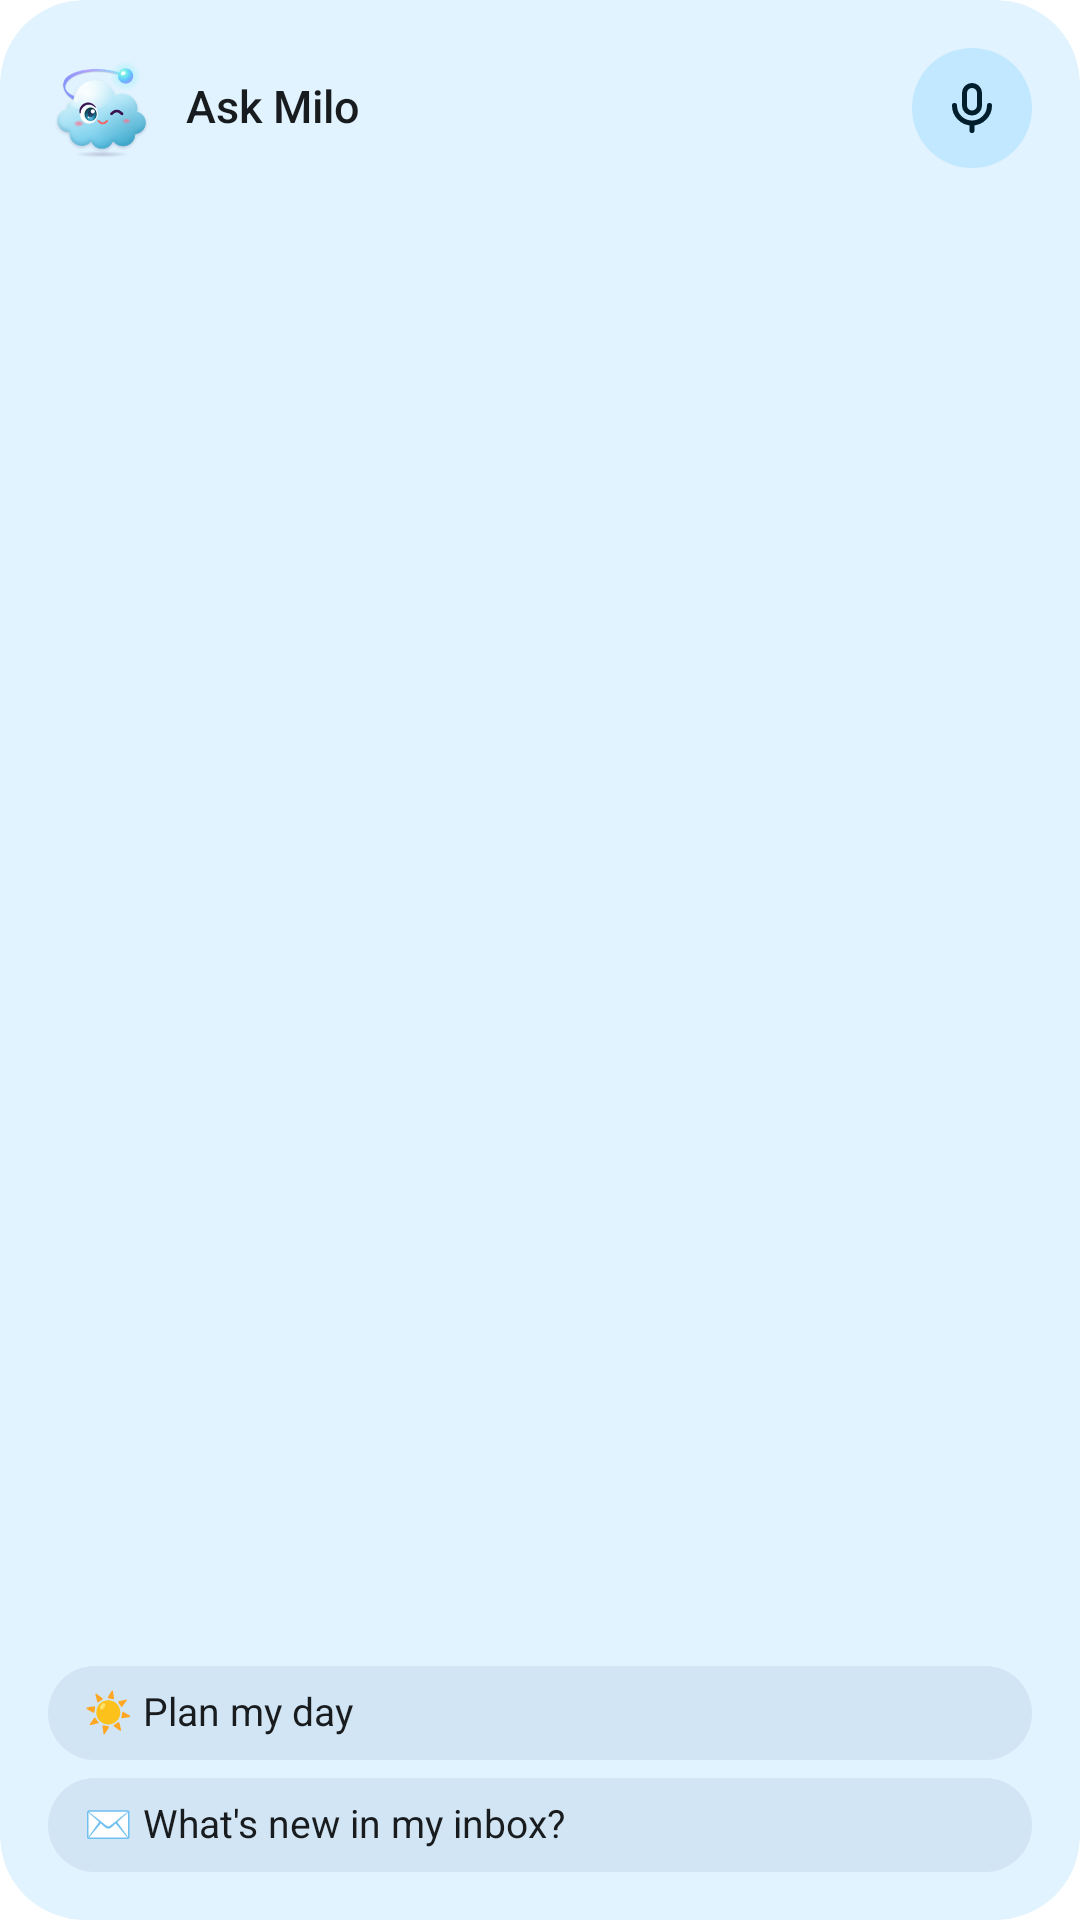

Layout XML and referenced resources for this Android screen:
<!-- AndroidManifest.xml: fallback theme Theme.MaterialComponents.DayNight.NoActionBar -->
<!-- res/layout/widget_ask.xml -->
<?xml version="1.0" encoding="utf-8"?>
<LinearLayout xmlns:android="http://schemas.android.com/apk/res/android"
    android:id="@android:id/background"
    style="@style/WidgetRoot"
    android:layout_width="match_parent"
    android:layout_height="match_parent"
    android:orientation="vertical">
    <LinearLayout
        android:layout_width="match_parent"
        android:layout_height="wrap_content"
        android:gravity="center_vertical"
        android:orientation="horizontal">
        <ImageView
            android:id="@+id/w_mark"
            android:layout_width="36dp"
            android:layout_height="36dp"
            android:importantForAccessibility="no"
            android:scaleType="fitCenter"
            android:src="@drawable/mascot_winky" />
        <TextView
            android:id="@+id/w_title"
            style="@style/WidgetText.Title"
            android:layout_width="0dp"
            android:layout_height="wrap_content"
            android:layout_marginStart="10dp"
            android:layout_weight="1"
            android:text="Ask Milo" />
        <ImageView
            android:id="@+id/w_mic"
            android:layout_width="40dp"
            android:layout_height="40dp"
            android:background="@drawable/widget_fab"
            android:contentDescription="Talk"
            android:padding="10dp"
            android:src="@drawable/ic_widget_mic" />
    </LinearLayout>
    <FrameLayout
        android:layout_width="match_parent"
        android:layout_height="0dp"
        android:layout_weight="1" />
    <TextView
        android:id="@+id/w_chip1"
        style="@style/WidgetText"
        android:layout_width="match_parent"
        android:layout_height="wrap_content"
        android:background="@drawable/widget_field"
        android:paddingStart="12dp"
        android:paddingTop="8dp"
        android:paddingEnd="12dp"
        android:paddingBottom="8dp"
        android:text="☀️ Plan my day" />
    <TextView
        android:id="@+id/w_chip2"
        style="@style/WidgetText"
        android:layout_width="match_parent"
        android:layout_height="wrap_content"
        android:layout_marginTop="6dp"
        android:background="@drawable/widget_field"
        android:paddingStart="12dp"
        android:paddingTop="8dp"
        android:paddingEnd="12dp"
        android:paddingBottom="8dp"
        android:text="✉️ What's new in my inbox?" />
</LinearLayout>
<!-- resources referenced by this layout -->
<resources>
  <!-- drawable ic_widget_mic (drawable) -->
  <?xml version="1.0" encoding="utf-8"?>
  <vector xmlns:android="http://schemas.android.com/apk/res/android"
      android:width="20dp" android:height="20dp" android:viewportWidth="24" android:viewportHeight="24">
      <path android:strokeColor="@color/widget_on_tone" android:strokeWidth="2"
          android:strokeLineCap="round" android:strokeLineJoin="round"
          android:pathData="M12,3a3,3 0,0 1,3 3v5a3,3 0,0 1,-6 0V6a3,3 0,0 1,3 -3z" />
      <path android:strokeColor="@color/widget_on_tone" android:strokeWidth="2"
          android:strokeLineCap="round" android:strokeLineJoin="round"
          android:pathData="M5,11a7,7 0,0 0,14 0M12,18v3" />
  </vector>
  <!-- drawable mascot_winky: png bitmap (drawable-nodpi, 40374 bytes) -->
  <!-- drawable widget_fab (drawable) -->
  <?xml version="1.0" encoding="utf-8"?>
  <shape xmlns:android="http://schemas.android.com/apk/res/android" android:shape="oval">
      <solid android:color="@color/widget_tone" />
  </shape>
  <!-- drawable widget_field (drawable) -->
  <?xml version="1.0" encoding="utf-8"?>
  <shape xmlns:android="http://schemas.android.com/apk/res/android" android:shape="rectangle">
      <solid android:color="@color/widget_field" />
      <corners android:radius="999dp" />
  </shape>
  <style name="WidgetRoot">
          <item name="android:background">@drawable/widget_bg</item>
          <item name="android:padding">@dimen/widget_padding</item>
          <item name="android:clipToOutline">true</item>
      </style>
  <style name="WidgetText">
          <item name="android:textColor">@color/widget_fg</item>
          <item name="android:textSize">13sp</item>
          <item name="android:maxLines">1</item>
          <item name="android:ellipsize">end</item>
          <item name="android:includeFontPadding">false</item>
      </style>
  <style name="WidgetText.Title">
          <item name="android:textSize">15sp</item>
          <item name="android:fontFamily">sans-serif-medium</item>
      </style>
  <color name="widget_on_tone">#4A2A6B</color>
  <color name="widget_tone">#EDE5F7</color>
  <color name="widget_field">#F2EEF6</color>
  <!-- drawable widget_bg (drawable) -->
  <?xml version="1.0" encoding="utf-8"?>
  <shape xmlns:android="http://schemas.android.com/apk/res/android" android:shape="rectangle">
      <solid android:color="@color/widget_bg" />
      <corners android:radius="@dimen/widget_radius" />
  </shape>
  <dimen name="widget_padding">14dp</dimen>
  <color name="widget_fg">#1D1B20</color>
  <color name="widget_bg">#FFFFFF</color>
  <dimen name="widget_radius">16dp</dimen>
</resources>
